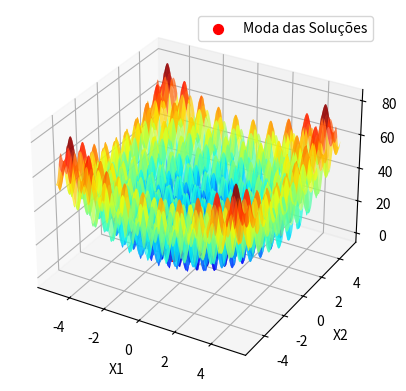

Source code (Python):
# – Trabalho AV1 - Busca/Otimização Meta-heurística -

import numpy as np
import matplotlib.pyplot as plt
from mpl_toolkits.mplot3d import Axes3D

def funcao_objetivo(x1, x2):
    return (x1**2 - 10 * np.cos(2 * np.pi * x1)) + (x2**2 - 10 * np.cos(2 * np.pi * x2)) + 20


def hill_climbing(funcao_objetivo, dominio_x1, dominio_x2, max_iteracoes, passo):
    x1, x2 = np.random.uniform(dominio_x1[0], dominio_x1[1]), np.random.uniform(dominio_x2[0], dominio_x2[1])
    valor_atual = funcao_objetivo(x1, x2)

    for _ in range(max_iteracoes):
        mov_x1, mov_x2 = np.random.uniform(-passo, passo), np.random.uniform(-passo, passo)
        novo_x1, novo_x2 = x1 + mov_x1, x2 + mov_x2
        # Mantém dentro dos limites do domínio
        novo_x1 = max(min(novo_x1, dominio_x1[1]), dominio_x1[0])
        novo_x2 = max(min(novo_x2, dominio_x2[1]), dominio_x2[0])
        novo_valor = funcao_objetivo(novo_x1, novo_x2)

        if novo_valor < valor_atual:
            x1, x2, valor_atual = novo_x1, novo_x2, novo_valor

    return (x1, x2), valor_atual

dominio = (-5.12, 5.12)
max_iteracoes = 1000
passo = 0.1
rodadas = 100
solucoes = []

for _ in range(rodadas):
    solucao, valor = hill_climbing(funcao_objetivo, dominio, dominio, max_iteracoes, passo)
    solucoes.append(solucao)

moda_x1 = max(set(map(lambda x: x[0], solucoes)), key = lambda x: solucoes.count(x))
moda_x2 = max(set(map(lambda x: x[1], solucoes)), key = lambda x: solucoes.count(x))


x = np.linspace(dominio[0], dominio[1], 400)
y = np.linspace(dominio[0], dominio[1], 400)
X, Y = np.meshgrid(x, y)
Z = funcao_objetivo(X, Y)
fig = plt.figure()
ax = fig.add_subplot(111, projection='3d')
ax.plot_surface(X, Y, Z, cmap='jet', edgecolor='none', alpha=0.7)
ax.scatter(moda_x1, moda_x2, funcao_objetivo(moda_x1, moda_x2), color='r', s=50, label='Moda das Soluções')
ax.set_xlabel('X1')
ax.set_ylabel('X2')
ax.set_zlabel('Z')
ax.legend()
plt.show()



